7-way image classification set "split_toilets" from GitHub (007subhajitrajhalder/Amar-Sohor); label vocabulary: broken public toilet, broken public urinal, clean public toilet, clean public urinal, dirty public toilet, dirty public urinal, irrelevant image.

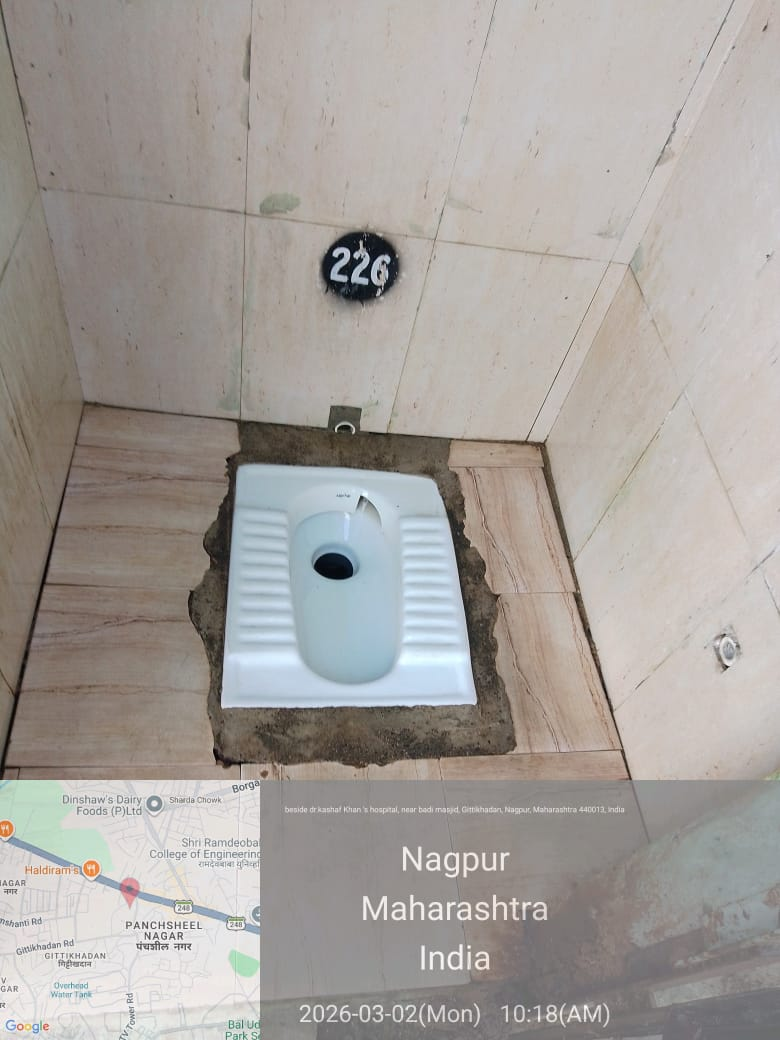
Label: broken public toilet

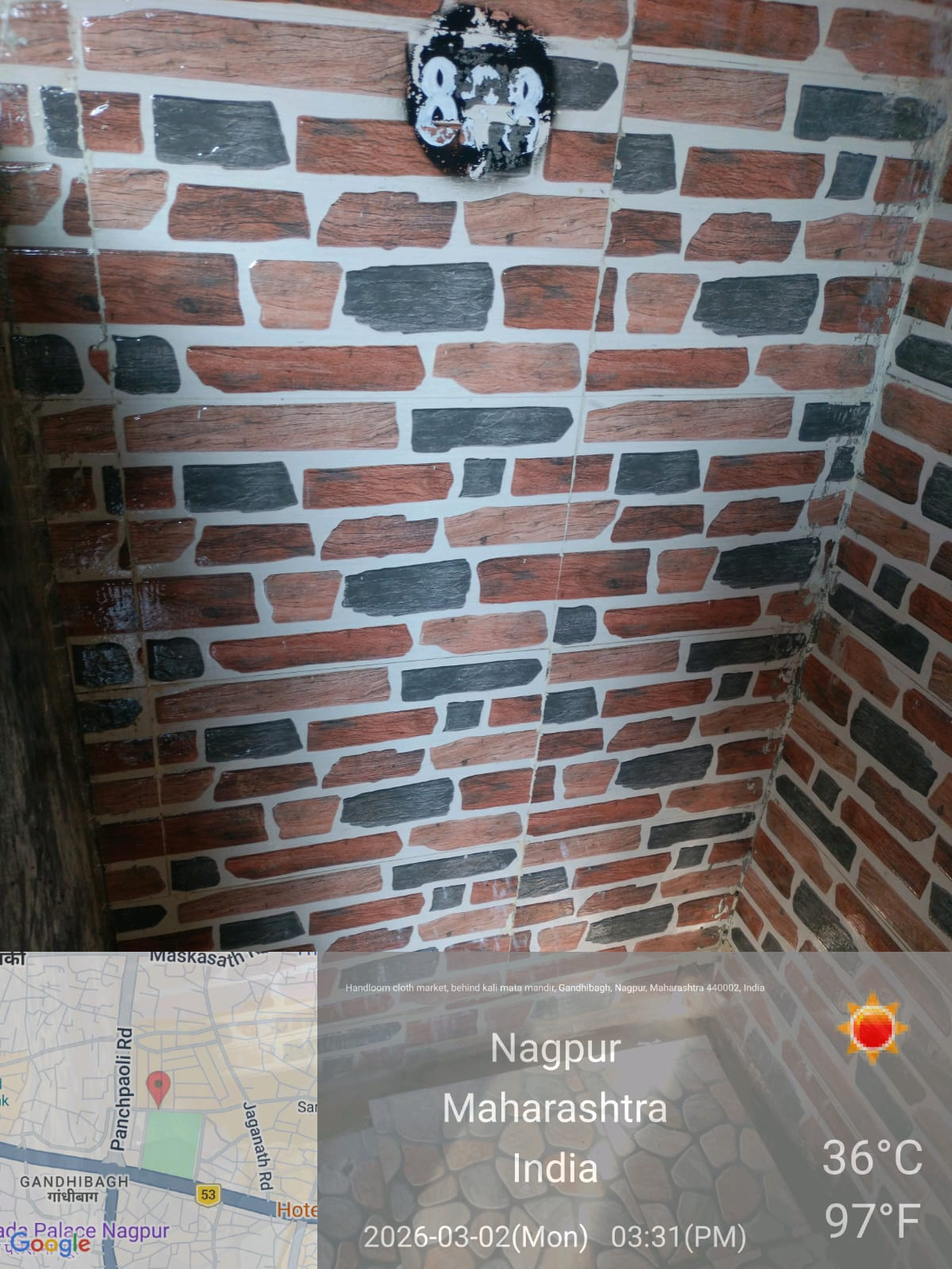
Label: irrelevant image

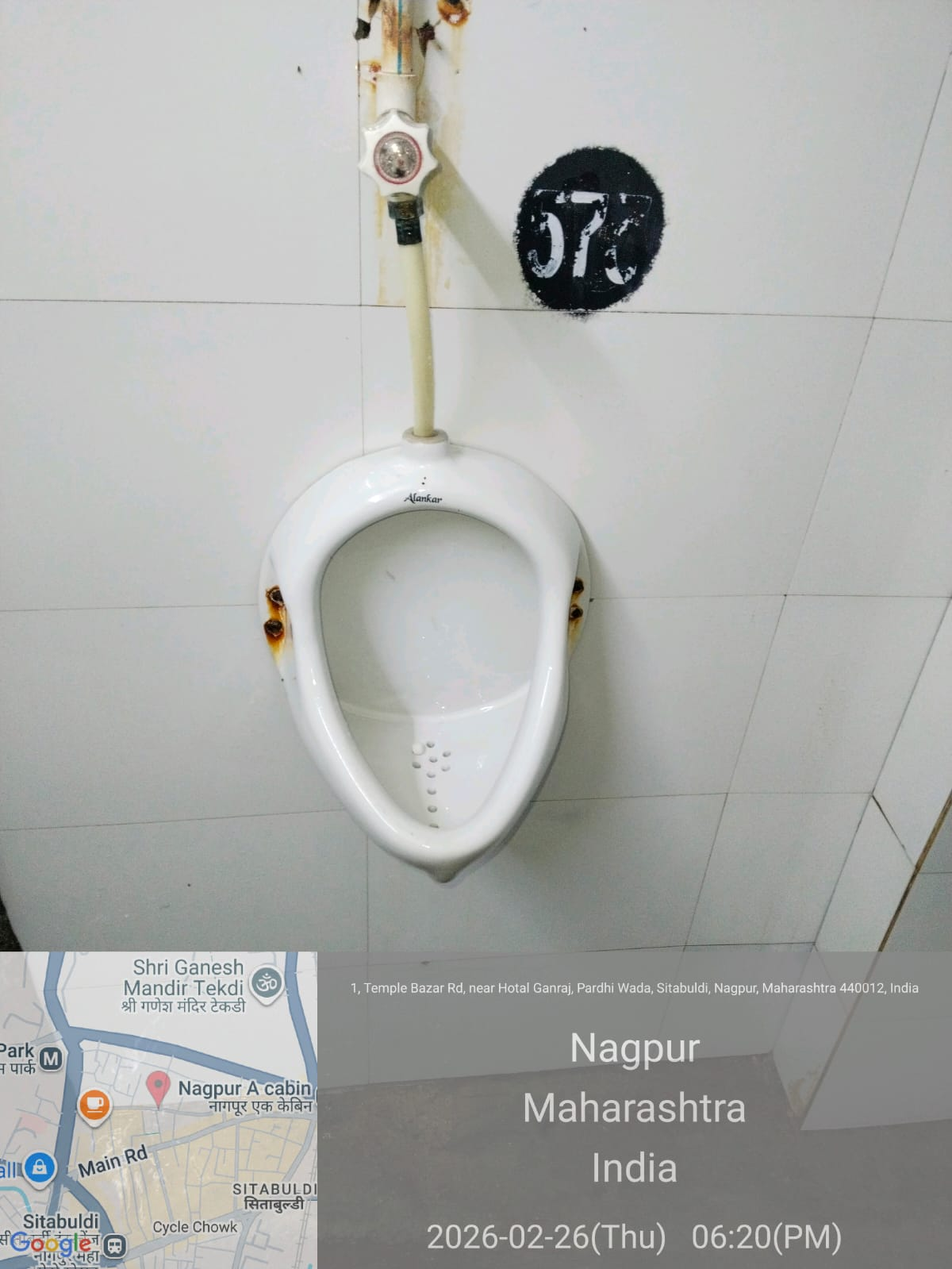
Label: clean public urinal

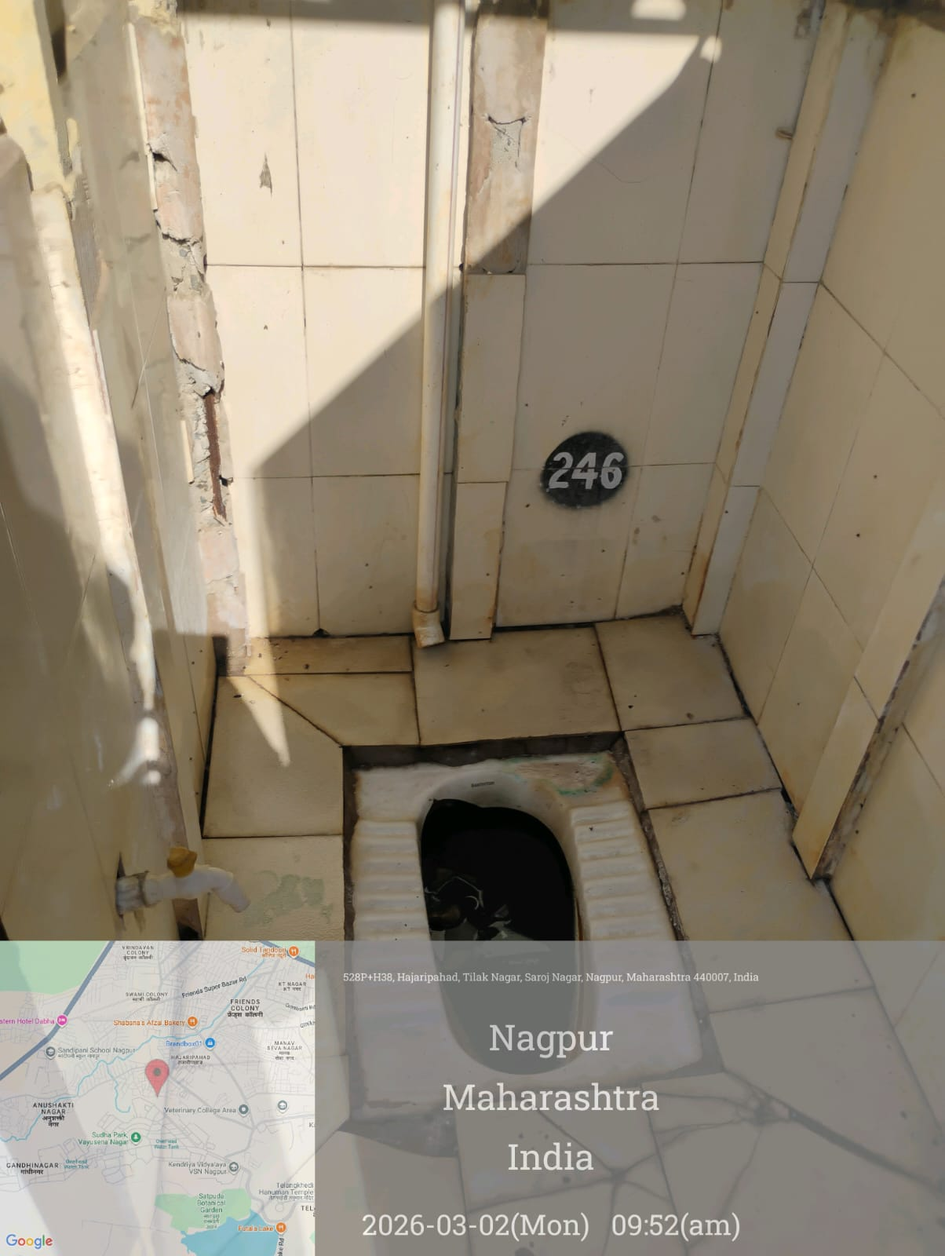
Label: dirty public toilet

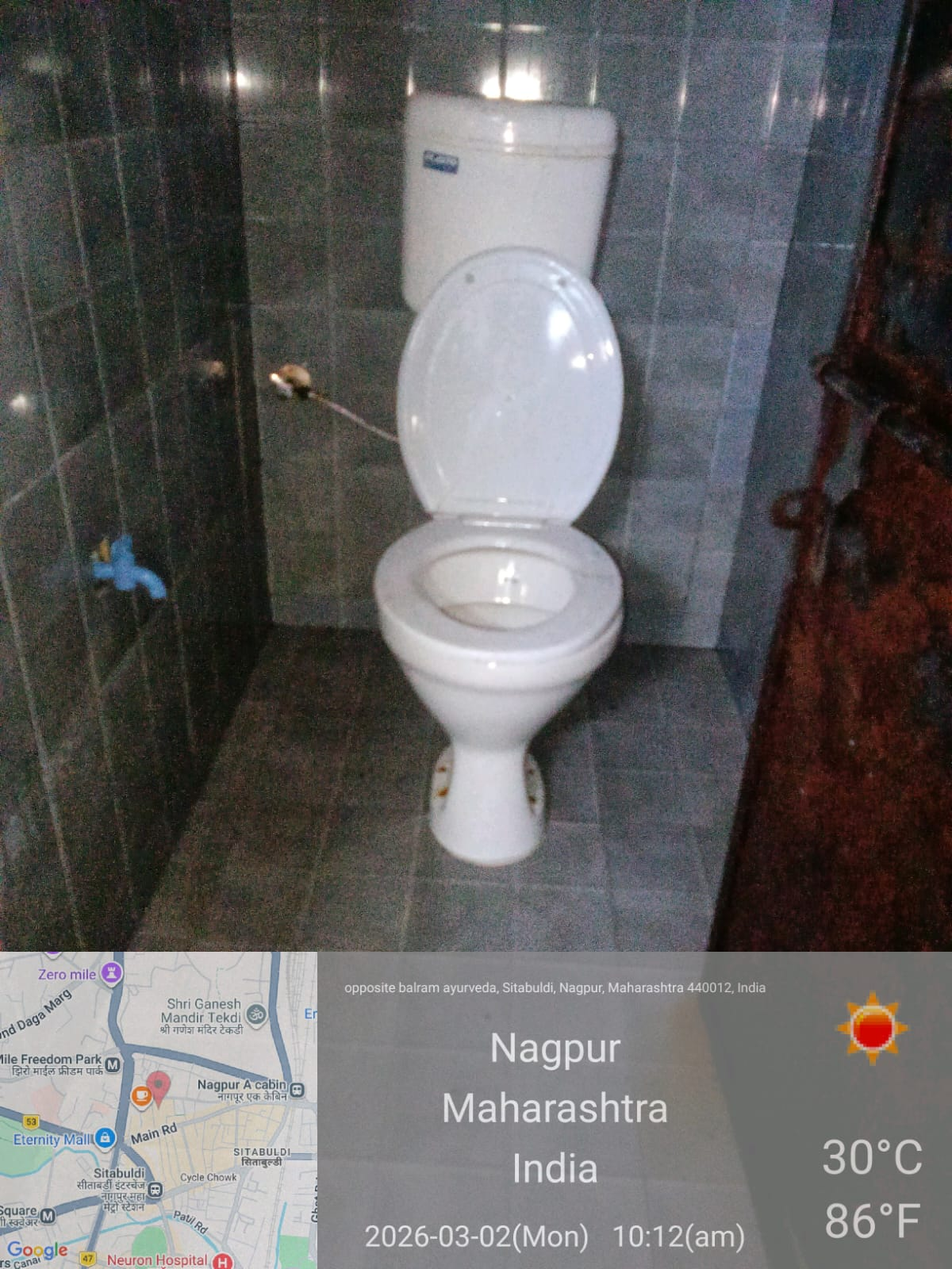
Label: clean public toilet

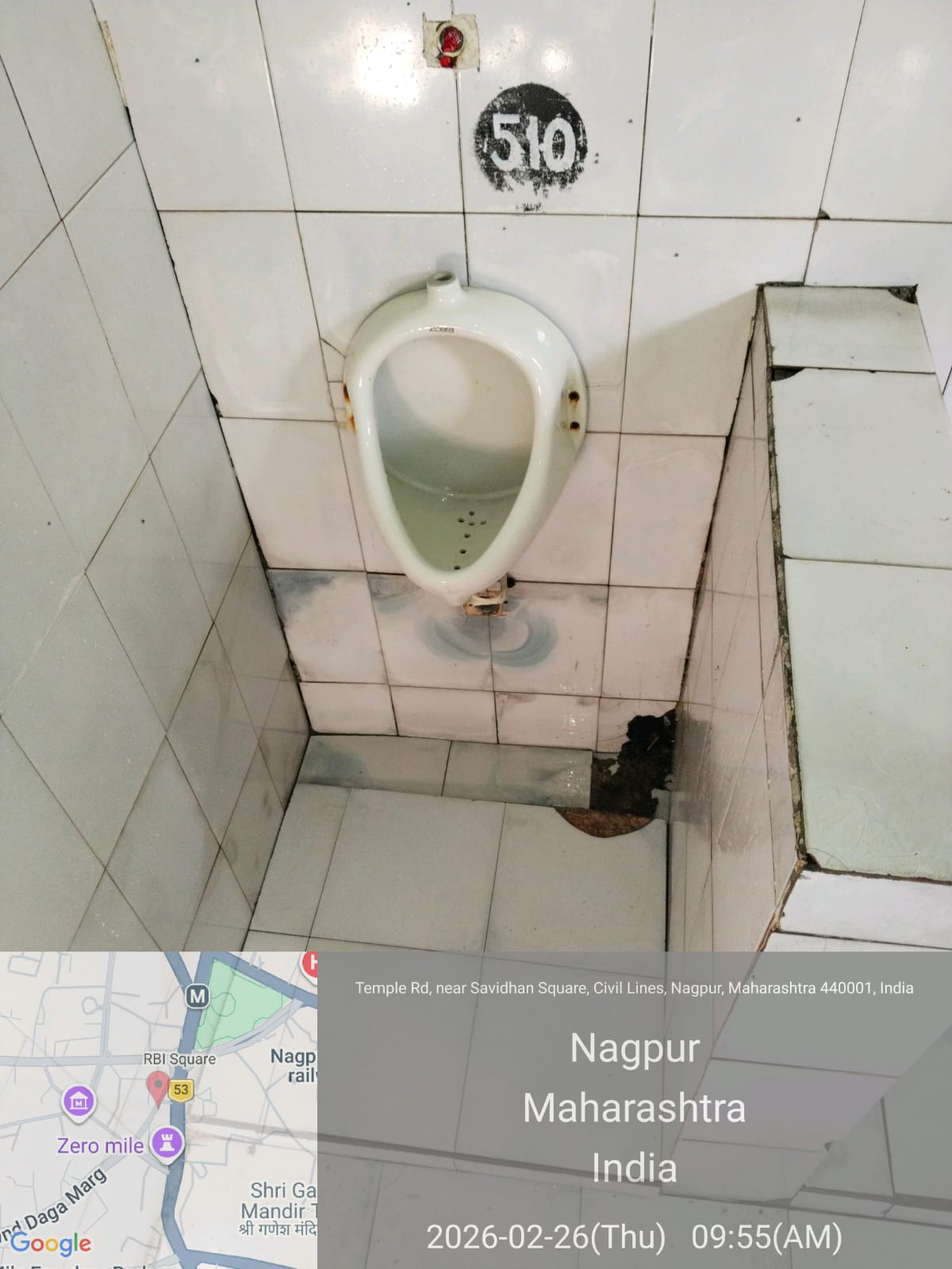
Label: broken public urinal
